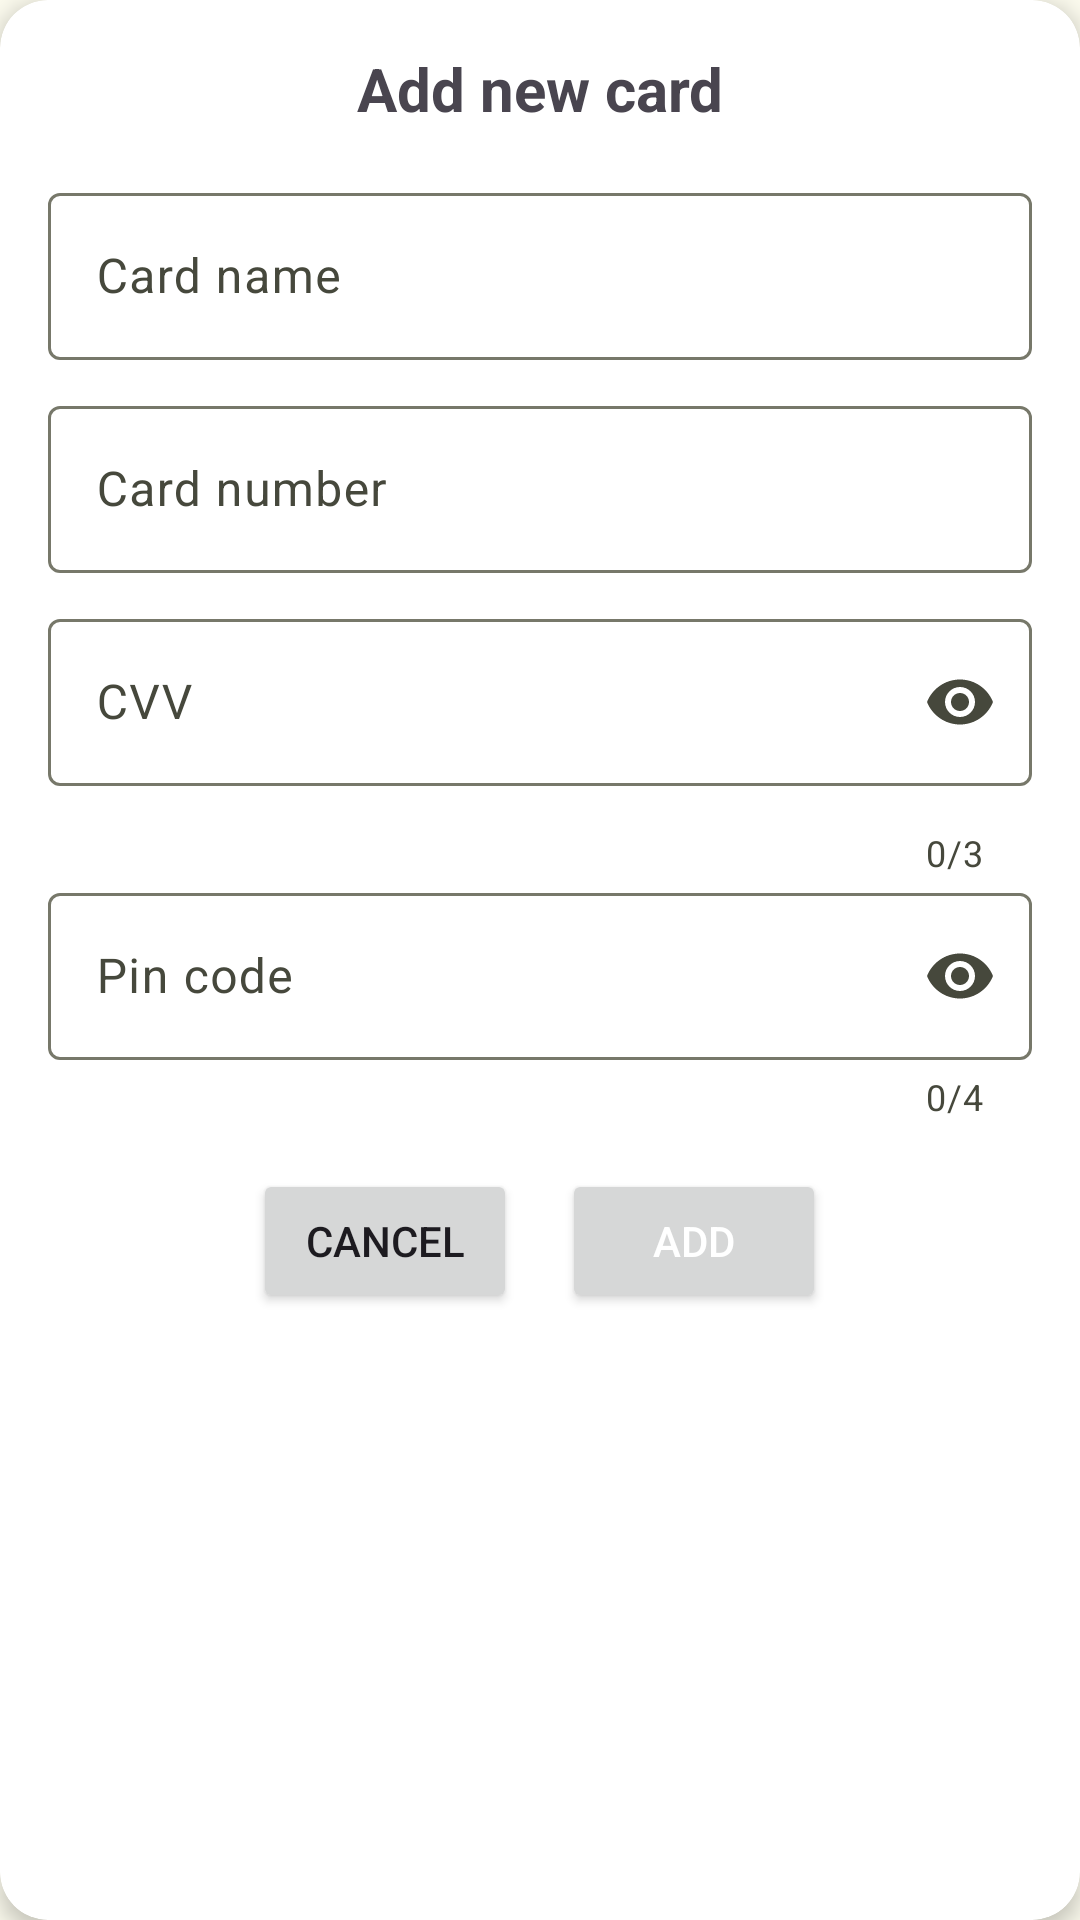

Android layout source for this screen:
<!-- AndroidManifest.xml: application theme Theme.PasswordManager -->
<!-- res/layout/dialog_add_cards.xml -->
<?xml version="1.0" encoding="utf-8"?>
<androidx.cardview.widget.CardView xmlns:android="http://schemas.android.com/apk/res/android"
    xmlns:app="http://schemas.android.com/apk/res-auto"
    android:layout_width="match_parent"
    android:layout_height="wrap_content"
    android:layout_margin="16dp"
    app:cardCornerRadius="16dp"
    app:cardElevation="4dp">

    <LinearLayout
        android:layout_width="match_parent"
        android:layout_height="wrap_content"
        android:orientation="vertical"
        android:padding="16dp">

        <TextView
            android:id="@+id/addOrUpdate"
            android:layout_width="match_parent"
            android:layout_height="wrap_content"
            android:gravity="center"
            android:paddingBottom="16dp"
            android:text="@string/add_new_card"
            android:textSize="20sp"
            android:textStyle="bold" />

        <com.google.android.material.textfield.TextInputLayout
            android:id="@+id/cardNameLayout"
            android:layout_width="match_parent"
            android:layout_height="wrap_content"
            android:hint="@string/card_name">

            <com.google.android.material.textfield.TextInputEditText
                android:id="@+id/cardNameInput"
                android:layout_width="match_parent"
                android:layout_height="wrap_content"
                android:layout_marginBottom="10dp"
                android:inputType="text" />

        </com.google.android.material.textfield.TextInputLayout>

        <com.google.android.material.textfield.TextInputLayout
            android:id="@+id/cardNumberLayout"
            android:layout_width="match_parent"
            android:layout_height="wrap_content"
            android:hint="@string/card_number">

            <com.google.android.material.textfield.TextInputEditText
                android:id="@+id/cardNumberInput"
                android:layout_width="match_parent"
                android:layout_height="wrap_content"
                android:layout_marginBottom="10dp"
                android:inputType="number"
                android:maxLength="19" />

        </com.google.android.material.textfield.TextInputLayout>

        <com.google.android.material.textfield.TextInputLayout
            android:id="@+id/cardCVVLayout"
            android:layout_width="match_parent"
            android:layout_height="wrap_content"
            android:hint="@string/cvv"
            app:counterEnabled="true"
            app:counterMaxLength="3"
            app:endIconMode="password_toggle">

            <com.google.android.material.textfield.TextInputEditText
                android:id="@+id/cardCVVInput"
                android:layout_width="match_parent"
                android:layout_height="wrap_content"
                android:layout_marginBottom="10dp"
                android:inputType="number|numberPassword"
                android:maxLength="3" />

        </com.google.android.material.textfield.TextInputLayout>

        <com.google.android.material.textfield.TextInputLayout
            android:id="@+id/cardPinLayout"
            android:layout_width="match_parent"
            android:layout_height="wrap_content"
            android:hint="@string/pin"
            app:counterEnabled="true"
            app:counterMaxLength="4"
            app:endIconMode="password_toggle">

            <com.google.android.material.textfield.TextInputEditText
                android:id="@+id/cardPinInput"
                android:layout_width="match_parent"
                android:layout_height="wrap_content"
                android:inputType="number|numberPassword"
                android:maxLength="4"/>

        </com.google.android.material.textfield.TextInputLayout>

        <LinearLayout
            android:layout_width="match_parent"
            android:layout_height="wrap_content"
            android:gravity="center"
            android:orientation="horizontal"
            android:paddingTop="16dp">

            <Button
                android:id="@+id/cancelButton"
                android:layout_width="wrap_content"
                android:layout_height="wrap_content"
                android:layout_marginRight="15dp"
                android:text="@string/cancel_text" />

            <Button
                android:id="@+id/addButton"
                android:layout_width="wrap_content"
                android:layout_height="wrap_content"
                android:text="@string/add_text"
                android:textColor="?attr/colorOnPrimary" /> />
        </LinearLayout>
    </LinearLayout>
</androidx.cardview.widget.CardView>
<!-- resources referenced by this layout -->
<resources>
  <string name="add_new_card">Add new card</string>
  <string name="add_text">Add</string>
  <string name="cancel_text">Cancel</string>
  <string name="card_name">Card name</string>
  <string name="card_number">Card number</string>
  <string name="cvv" translatable="false">CVV</string>
  <string name="pin">Pin code</string>
  <style name="Theme.PasswordManager" parent="Base.Theme.PasswordManager" />
  <color name="md_theme_primary">#576422</color>
  <color name="md_theme_onPrimary">#FFFFFF</color>
  <color name="md_theme_primaryContainer">#DAEA99</color>
  <color name="md_theme_onPrimaryContainer">#171E00</color>
  <color name="md_theme_secondary">#5C6146</color>
  <color name="md_theme_onSecondary">#FFFFFF</color>
  <color name="md_theme_secondaryContainer">#E1E6C3</color>
  <color name="md_theme_onSecondaryContainer">#191D08</color>
  <color name="md_theme_tertiary">#3A665D</color>
  <color name="md_theme_onTertiary">#FFFFFF</color>
  <color name="md_theme_tertiaryContainer">#BDECE0</color>
  <color name="md_theme_onTertiaryContainer">#00201B</color>
  <color name="md_theme_error">#BA1A1A</color>
  <color name="md_theme_onError">#FFFFFF</color>
  <color name="md_theme_errorContainer">#FFDAD6</color>
  <color name="md_theme_onErrorContainer">#410002</color>
  <color name="md_theme_background">#FBFAED</color>
  <color name="md_theme_onBackground">#1B1C15</color>
  <color name="md_theme_surface">#FBFAED</color>
  <color name="md_theme_onSurface">#1B1C15</color>
  <color name="md_theme_surfaceVariant">#E3E4D3</color>
  <color name="md_theme_onSurfaceVariant">#46483C</color>
  <color name="md_theme_outline">#77786A</color>
  <color name="md_theme_outlineVariant">#C7C8B8</color>
  <color name="md_theme_inverseSurface">#303129</color>
  <color name="md_theme_inverseOnSurface">#F2F1E5</color>
  <color name="md_theme_inversePrimary">#BECE7F</color>
  <color name="md_theme_primaryFixed">#DAEA99</color>
  <color name="md_theme_onPrimaryFixed">#171E00</color>
  <color name="md_theme_primaryFixedDim">#BECE7F</color>
  <color name="md_theme_onPrimaryFixedVariant">#3F4C0A</color>
  <color name="md_theme_secondaryFixed">#E1E6C3</color>
  <color name="md_theme_onSecondaryFixed">#191D08</color>
  <color name="md_theme_secondaryFixedDim">#C4CAA8</color>
  <color name="md_theme_onSecondaryFixedVariant">#444930</color>
  <color name="md_theme_tertiaryFixed">#BDECE0</color>
  <color name="md_theme_onTertiaryFixed">#00201B</color>
  <color name="md_theme_tertiaryFixedDim">#A1D0C4</color>
  <color name="md_theme_onTertiaryFixedVariant">#214E46</color>
  <color name="md_theme_surfaceDim">#DBDBCE</color>
  <color name="md_theme_surfaceBright">#FBFAED</color>
  <color name="md_theme_surfaceContainerLowest">#FFFFFF</color>
  <color name="md_theme_surfaceContainerLow">#F5F4E8</color>
  <color name="md_theme_surfaceContainer">#EFEEE2</color>
  <color name="md_theme_surfaceContainerHigh">#EAE9DC</color>
  <color name="md_theme_surfaceContainerHighest">#E4E3D7</color>
</resources>
